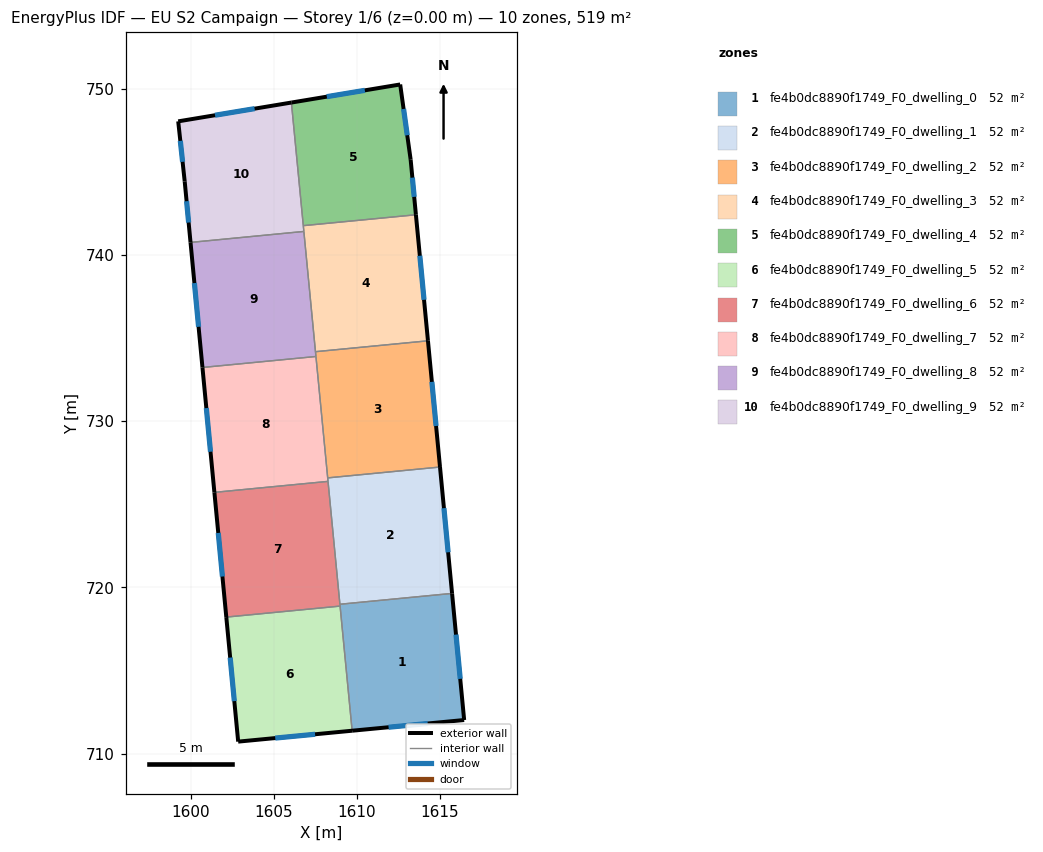
=== STOREY PLAN SPEC (per zone: floor XY polygon, exterior-wall plan segments, windows/doors) ===
zone 1: fe4b0dc8890f1749_F0_dwelling_0  (51.8 m²)
  floor: (1615.73, 719.63) (1616.46, 712.01) (1609.72, 711.37) (1608.98, 718.98)
  exterior wall: (1609.72, 711.37) – (1616.46, 712.01)  [6.8 m]
    window: (1611.91, 711.58) – (1614.27, 711.81)  [2.5 m²]
  exterior wall: (1616.46, 712.01) – (1615.73, 719.63)  [7.7 m]
    window: (1616.23, 714.49) – (1615.97, 717.16)  [2.8 m²]
  interior walls: 3
zone 2: fe4b0dc8890f1749_F0_dwelling_1  (51.8 m²)
  floor: (1615.01, 727.24) (1615.73, 719.63) (1608.98, 718.98) (1608.25, 726.59)
  exterior wall: (1615.73, 719.63) – (1615.01, 727.24)  [7.6 m]
    window: (1615.50, 722.11) – (1615.24, 724.77)  [2.8 m²]
  interior walls: 4
zone 3: fe4b0dc8890f1749_F0_dwelling_2  (51.9 m²)
  floor: (1614.28, 734.84) (1615.01, 727.24) (1608.25, 726.59) (1607.51, 734.18)
  exterior wall: (1615.01, 727.24) – (1614.28, 734.84)  [7.6 m]
    window: (1614.77, 729.71) – (1614.52, 732.37)  [2.8 m²]
  interior walls: 4
zone 4: fe4b0dc8890f1749_F0_dwelling_3  (51.9 m²)
  floor: (1613.56, 742.42) (1614.28, 734.84) (1607.51, 734.18) (1606.78, 741.77)
  exterior wall: (1614.28, 734.84) – (1613.56, 742.42)  [7.6 m]
    window: (1614.05, 737.30) – (1613.79, 739.96)  [2.8 m²]
  interior walls: 4
zone 5: fe4b0dc8890f1749_F0_dwelling_4  (51.9 m²)
  floor: (1612.61, 750.26) (1613.24, 745.73) (1613.56, 742.42) (1606.78, 741.77) (1606.06, 749.18)
  exterior wall: (1613.56, 742.42) – (1613.24, 745.73)  [3.3 m]
    window: (1613.46, 743.50) – (1613.34, 744.66)  [1.2 m²]
  exterior wall: (1612.61, 750.26) – (1606.06, 749.18)  [6.6 m]
    window: (1610.48, 749.91) – (1608.19, 749.53)  [2.4 m²]
  exterior wall: (1613.24, 745.73) – (1612.61, 750.26)  [4.6 m]
    window: (1613.04, 747.21) – (1612.82, 748.79)  [1.7 m²]
  interior walls: 2
zone 6: fe4b0dc8890f1749_F0_dwelling_5  (51.9 m²)
  floor: (1608.99, 718.87) (1609.72, 711.37) (1602.86, 710.71) (1602.15, 718.21)
  exterior wall: (1602.86, 710.71) – (1609.72, 711.37)  [6.9 m]
    window: (1605.09, 710.93) – (1607.49, 711.16)  [2.5 m²]
  exterior wall: (1602.15, 718.21) – (1602.86, 710.71)  [7.5 m]
    window: (1602.38, 715.77) – (1602.63, 713.15)  [2.8 m²]
  interior walls: 2
zone 7: fe4b0dc8890f1749_F0_dwelling_6  (51.8 m²)
  floor: (1608.27, 726.38) (1608.99, 718.87) (1602.15, 718.21) (1601.43, 725.72)
  exterior wall: (1601.43, 725.72) – (1602.15, 718.21)  [7.5 m]
    window: (1601.66, 723.27) – (1601.91, 720.65)  [2.8 m²]
  interior walls: 4
zone 8: fe4b0dc8890f1749_F0_dwelling_7  (51.8 m²)
  floor: (1607.54, 733.89) (1608.27, 726.38) (1601.43, 725.72) (1600.71, 733.23)
  exterior wall: (1600.71, 733.23) – (1601.43, 725.72)  [7.6 m]
    window: (1600.95, 730.79) – (1601.20, 728.16)  [2.8 m²]
  interior walls: 4
zone 9: fe4b0dc8890f1749_F0_dwelling_8  (51.8 m²)
  floor: (1606.81, 741.42) (1607.54, 733.89) (1600.71, 733.23) (1599.99, 740.76)
  exterior wall: (1599.99, 740.76) – (1600.71, 733.23)  [7.6 m]
    window: (1600.23, 738.31) – (1600.48, 735.68)  [2.8 m²]
  interior walls: 4
zone 10: fe4b0dc8890f1749_F0_dwelling_9  (51.9 m²)
  floor: (1606.06, 749.18) (1606.81, 741.42) (1599.99, 740.76) (1599.64, 744.43) (1599.25, 748.04)
  exterior wall: (1599.64, 744.43) – (1599.99, 740.76)  [3.7 m]
    window: (1599.76, 743.24) – (1599.88, 741.95)  [1.4 m²]
  exterior wall: (1599.25, 748.04) – (1599.64, 744.43)  [3.6 m]
    window: (1599.38, 746.87) – (1599.52, 745.61)  [1.3 m²]
  exterior wall: (1606.06, 749.18) – (1599.25, 748.04)  [6.9 m]
    window: (1603.85, 748.81) – (1601.47, 748.41)  [2.5 m²]
  interior walls: 3

=== DERIVED (storey summary) ===
Building: EU S2 Campaign
Storey: 1 of 6  (floor level z = 0.00 m)
Storey gross floor area: 518.5 m²
Zones on this storey: 10
  - fe4b0dc8890f1749_F0_dwelling_0: floor 51.8 m²; exterior wall 14.4 m (43.3 m²); 2 window(s) 5.3 m²; WWR 12.2%
  - fe4b0dc8890f1749_F0_dwelling_1: floor 51.8 m²; exterior wall 7.6 m (22.9 m²); 1 window(s) 2.8 m²; WWR 12.2%
  - fe4b0dc8890f1749_F0_dwelling_2: floor 51.9 m²; exterior wall 7.6 m (22.9 m²); 1 window(s) 2.8 m²; WWR 12.2%
  - fe4b0dc8890f1749_F0_dwelling_3: floor 51.9 m²; exterior wall 7.6 m (22.9 m²); 1 window(s) 2.8 m²; WWR 12.2%
  - fe4b0dc8890f1749_F0_dwelling_4: floor 51.9 m²; exterior wall 14.5 m (43.6 m²); 3 window(s) 5.3 m²; WWR 12.2%
  - fe4b0dc8890f1749_F0_dwelling_5: floor 51.9 m²; exterior wall 14.4 m (43.3 m²); 2 window(s) 5.3 m²; WWR 12.2%
  - fe4b0dc8890f1749_F0_dwelling_6: floor 51.8 m²; exterior wall 7.5 m (22.6 m²); 1 window(s) 2.8 m²; WWR 12.2%
  - fe4b0dc8890f1749_F0_dwelling_7: floor 51.8 m²; exterior wall 7.6 m (22.7 m²); 1 window(s) 2.8 m²; WWR 12.2%
  - fe4b0dc8890f1749_F0_dwelling_8: floor 51.8 m²; exterior wall 7.6 m (22.7 m²); 1 window(s) 2.8 m²; WWR 12.2%
  - fe4b0dc8890f1749_F0_dwelling_9: floor 51.9 m²; exterior wall 14.2 m (42.7 m²); 3 window(s) 5.2 m²; WWR 12.2%
Zone adjacency (shared interzone walls):
  - fe4b0dc8890f1749_F0_dwelling_0 ↔ fe4b0dc8890f1749_F0_dwelling_1
  - fe4b0dc8890f1749_F0_dwelling_0 ↔ fe4b0dc8890f1749_F0_dwelling_5
  - fe4b0dc8890f1749_F0_dwelling_0 ↔ fe4b0dc8890f1749_F0_dwelling_6
  - fe4b0dc8890f1749_F0_dwelling_1 ↔ fe4b0dc8890f1749_F0_dwelling_2
  - fe4b0dc8890f1749_F0_dwelling_1 ↔ fe4b0dc8890f1749_F0_dwelling_6
  - fe4b0dc8890f1749_F0_dwelling_1 ↔ fe4b0dc8890f1749_F0_dwelling_7
  - fe4b0dc8890f1749_F0_dwelling_2 ↔ fe4b0dc8890f1749_F0_dwelling_3
  - fe4b0dc8890f1749_F0_dwelling_2 ↔ fe4b0dc8890f1749_F0_dwelling_7
  - fe4b0dc8890f1749_F0_dwelling_2 ↔ fe4b0dc8890f1749_F0_dwelling_8
  - fe4b0dc8890f1749_F0_dwelling_3 ↔ fe4b0dc8890f1749_F0_dwelling_4
  - fe4b0dc8890f1749_F0_dwelling_3 ↔ fe4b0dc8890f1749_F0_dwelling_8
  - fe4b0dc8890f1749_F0_dwelling_3 ↔ fe4b0dc8890f1749_F0_dwelling_9
  - fe4b0dc8890f1749_F0_dwelling_4 ↔ fe4b0dc8890f1749_F0_dwelling_9
  - fe4b0dc8890f1749_F0_dwelling_5 ↔ fe4b0dc8890f1749_F0_dwelling_6
  - fe4b0dc8890f1749_F0_dwelling_6 ↔ fe4b0dc8890f1749_F0_dwelling_7
  - fe4b0dc8890f1749_F0_dwelling_7 ↔ fe4b0dc8890f1749_F0_dwelling_8
  - fe4b0dc8890f1749_F0_dwelling_8 ↔ fe4b0dc8890f1749_F0_dwelling_9